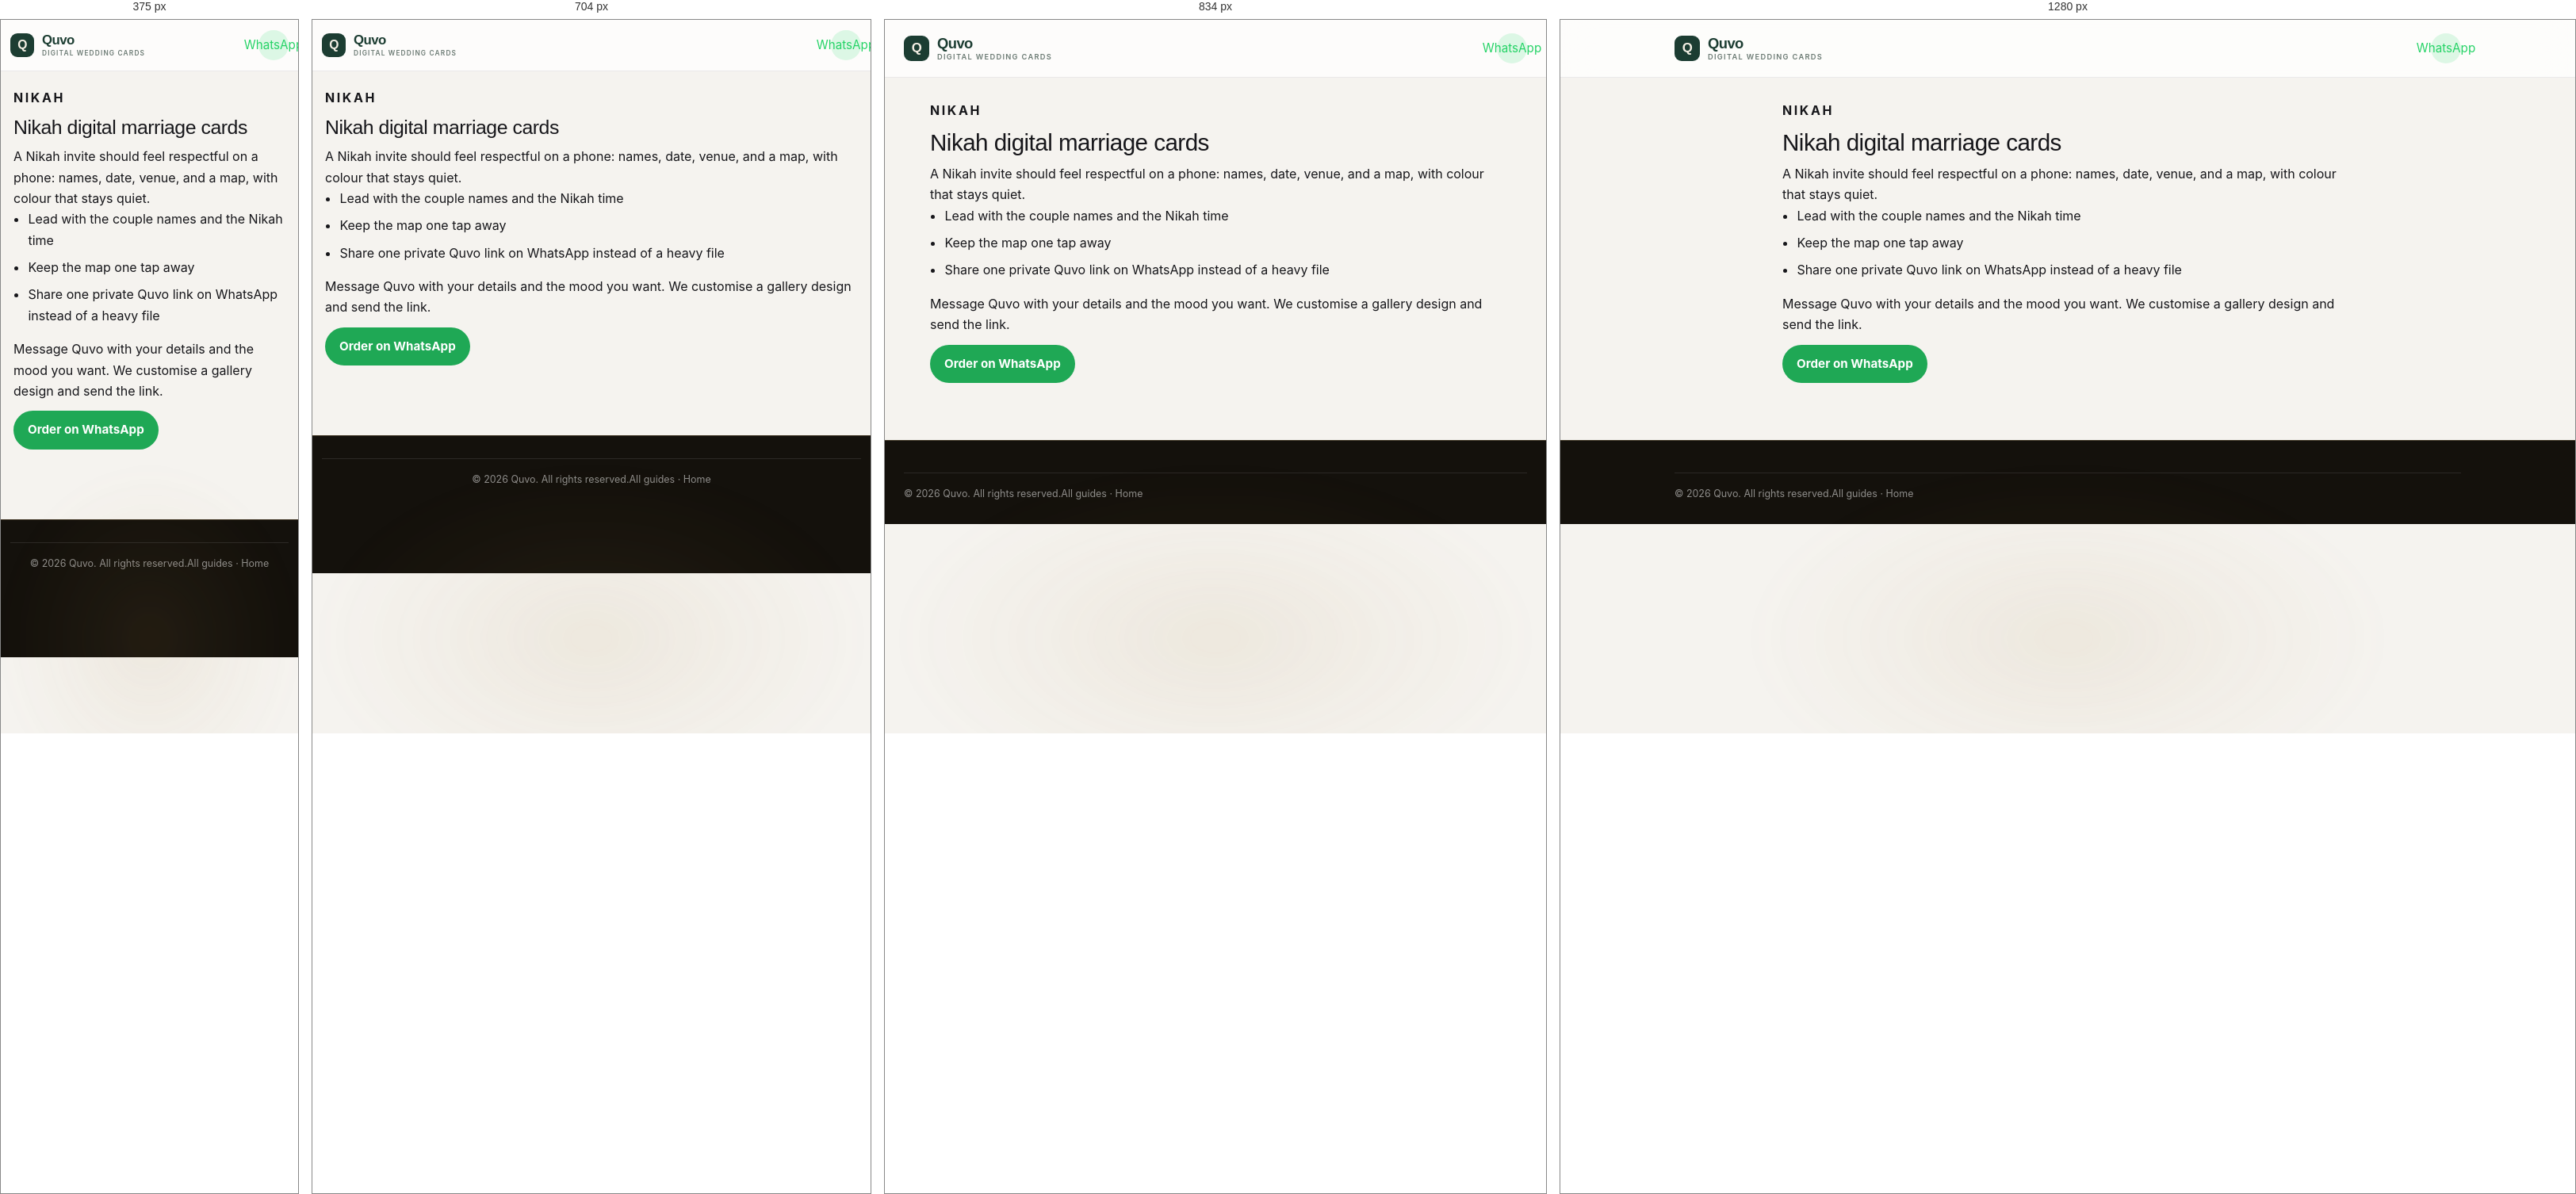
Rendered at 375 px, 704 px, 834 px and 1280 px, left to right.

<!-- file: islamic-nikah-digital-card-guide.html -->
<!DOCTYPE html>
<html lang="en">
<head>
  <meta charset="UTF-8" />
  <meta name="viewport" content="width=device-width, initial-scale=1.0, viewport-fit=cover" />
  <title>Nikah Digital Marriage Cards – Quvo</title>
  <link rel="stylesheet" href="../styles.css" />
</head>
<body>
  <header class="header-bar">
    <div class="container header-container">
      <a href="../" class="brand-lockup" aria-label="Quvo home">
        <span class="brand-mark" aria-hidden="true">Q</span>
        <span class="brand-copy">
          <span class="brand-name">Quvo</span>
          <span class="brand-tag">Digital wedding cards</span>
        </span>
      </a>
      <a href="https://wa.me/918903962685" target="_blank" rel="noopener" class="header-wa-icon" aria-label="Chat on WhatsApp">WhatsApp</a>
    </div>
  </header>
  <main class="legal-wrap">
    <article class="legal-card">
      <p class="legal-kicker">Nikah</p>
      <h1>Nikah digital marriage cards</h1>
      <p>A Nikah invite should feel respectful on a phone: names, date, venue, and a map, with colour that stays quiet.</p>
      <ul>
        <li>Lead with the couple names and the Nikah time</li>
        <li>Keep the map one tap away</li>
        <li>Share one private Quvo link on WhatsApp instead of a heavy file</li>
      </ul>
      <p>Message Quvo with your details and the mood you want. We customise a gallery design and send the link.</p>
      <a class="legal-wa" href="https://wa.me/918903962685?text=Hi%20Quvo%2C%20I%20would%20like%20a%20Nikah%20invitation" target="_blank" rel="noopener">Order on WhatsApp</a>
    </article>
  </main>
  <footer class="footer">
    <div class="container">
      <div class="footer-bottom">
        <span>&copy; 2026 Quvo. All rights reserved.</span>
        <span><a href="index.html">All guides</a> · <a href="../">Home</a></span>
      </div>
    </div>
  </footer>
</body>
</html>


/* @media block from styles.css */
@media (max-width: 768px) {
  .hero-action-wrapper {
    display: none;
  }
}

/* @media block from styles.css */
@media (max-width: 768px) {
  .hero-showroom-showcase,
  .hero-showroom-caption {
    display: none;
  }
  .hero-proof-strip {
    margin-bottom: 8px;
  }
}

/* @media block from styles.css */
@media (max-width: 900px) {
  .catalogue-trust-strip {
    grid-template-columns: repeat(2, 1fr);
  }

  .catalogue-trust-item {
    border-right: none;
    border-bottom: 1px solid var(--color-border);
    padding: 12px 18px;
  }

  .catalogue-trust-item:nth-child(odd) {
    border-right: 1px solid var(--color-border);
  }

  .catalogue-trust-item:nth-last-child(-n+2) {
    border-bottom: none;
  }
}

/* @media block from styles.css */
@media (max-width: 520px) {
  .catalogue-trust-strip {
    grid-template-columns: repeat(2, 1fr);
  }

  .catalogue-trust-item {
    padding: 11px 14px;
    gap: 8px;
  }

  .catalogue-trust-icon {
    width: 28px;
    height: 28px;
  }

  .catalogue-trust-icon svg {
    width: 14px;
    height: 14px;
  }

  .catalogue-trust-content strong {
    font-size: 0.72rem;
  }

  .catalogue-trust-content span {
    font-size: 0.62rem;
  }
}

/* @media block from styles.css */
@media (max-width: 600px) {
  .promo-top-bar-inner {
    justify-content: center;
    text-align: center;
  }
  .hero-promo {
    padding-top: 32px;
    padding-bottom: 32px;
  }
  .hero-promo-badge {
    display: none;
  }
  .hero-desc {
    font-size: 0.92rem;
    color: var(--color-text-soft);
    line-height: 1.55;
  }
  .hero-offer-card {
    padding: 22px 20px;
    margin: 22px auto 0;
  }
  .hero-offer-price {
    font-size: 3.6rem;
  }
  .hero-offer-currency {
    font-size: 1.6rem;
  }
}

/* @media block from styles.css */
@media (max-width: 900px) {
  .header-bar {
    position: relative;
    backdrop-filter: none;
    -webkit-backdrop-filter: none;
  }
}

/* @media block from styles.css */
@media (max-width: 600px) {
  .hero {
    padding: 16px 0 8px;
  }

  .hero-title {
    font-size: clamp(2rem, 8vw, 2.5rem);
    line-height: 1.08;
    margin-bottom: 12px;
    max-width: 14ch;
  }

  .hero-desc {
    font-size: 0.92rem;
    max-width: 320px;
    line-height: 1.5;
  }
}

/* @media block from styles.css */
@media (max-width: 600px) {
  .catalogue-section {
    padding: 56px 0 180px;
  }
}

/* @media block from styles.css */
@media (max-width: 768px) {
  .controls-card {
    display: none;
  }
}

/* @media block from styles.css */
@media (max-width: 480px) {
  .tier-floating-nav {
    bottom: 14px;
    left: 0;
    right: 0;
    margin: 0 auto;
    max-width: calc(100vw - 16px);
  }
  .glass-radio-group label {
    min-width: 56px;
    font-size: 0.70rem;
    padding: 0.5rem 0.6rem;
    gap: 4px;
  }
  .tier-meta {
    font-size: 0.62rem;
    opacity: 0.65;
  }
}

/* @media block from styles.css */
@media (max-width: 600px) {
  .floating-whatsapp {
    bottom: 92px;
    right: 14px;
    width: 48px;
    height: 48px;
    z-index: 999 !important;
  }
  .floating-whatsapp svg {
    width: 26px;
    height: 26px;
  }
}

/* @media block from styles.css */
@media (max-width: 380px) {
  .floating-whatsapp {
    bottom: 86px;
    right: 12px;
    width: 44px;
    height: 44px;
  }
  .floating-whatsapp svg {
    width: 24px;
    height: 24px;
  }
}

/* @media block from styles.css */
@media (max-width: 1024px) {
  .templates-grid {
    grid-template-columns: repeat(2, 1fr);
    gap: 22px 18px;
  }
}

/* @media block from styles.css */
@media (max-width: 640px) {
  .templates-grid:not(.view-list) {
    grid-template-columns: 1fr !important;
    gap: 20px !important;
    padding: 0 4px;
  }

  .templates-grid:not(.view-list) .template-card {
    min-height: 480px !important;
    aspect-ratio: 4 / 5 !important;
    border-radius: 24px !important;
  }

  .templates-grid:not(.view-list) .template-card-content {
    bottom: var(--card-padding-mobile) !important;
    left: var(--card-padding-mobile) !important;
    right: var(--card-padding-mobile) !important;
    gap: 10px !important;
  }

  .templates-grid:not(.view-list) .template-card-title {
    font-size: 1.55rem !important;
  }

  .templates-grid:not(.view-list) .template-card-desc {
    font-size: 0.84rem !important;
  }

  .templates-grid:not(.view-list) .template-card-price {
    font-size: 1.6rem !important;
  }

  .templates-grid:not(.view-list) .template-btn-preview,
  .templates-grid:not(.view-list) .template-btn-order,
  .templates-grid:not(.view-list) .template-btn-wa {
    height: 48px !important;
    font-size: 0.9rem !important;
  }

  .templates-grid:not(.view-list) .template-card-overlay {
    background: linear-gradient(
      to bottom,
      rgba(0, 0, 0, 0) 30%,
      rgba(0, 0, 0, 0.15) 40%,
      rgba(0, 0, 0, 0.55) 52%,
      rgba(0, 0, 0, 0.88) 68%,
      rgba(0, 0, 0, 0.97) 84%,
      rgba(0, 0, 0, 0.99) 100%
    );
  }
}

/* @media block from styles.css */
@media (max-width: 768px) {
  .header-bar {
    padding: 10px 0;
  }

  .container {
    padding: 0 12px;
  }

  .logo-img {
    height: 22px;
    max-width: 100px;
  }

  .brand-mark {
    width: 30px;
    height: 30px;
    font-size: 0.98rem;
  }

  .brand-name {
    font-size: 1.05rem;
  }

  .brand-tag {
    font-size: 0.52rem;
  }

  .header-bar {
    padding: 10px 0;
    padding-top: max(10px, env(safe-area-inset-top));
  }

  .hero-action-wrapper a,
  .hero-primary-cta,
  .hero-wa-cta {
    min-height: 48px;
  }

  .floating-whatsapp {
    bottom: max(88px, calc(env(safe-area-inset-bottom) + 76px));
    right: max(14px, env(safe-area-inset-right));
  }

  .header-container {
    gap: 6px;
  }

  .header-actions {
    gap: 6px !important;
  }

  .header-blog-btn {
    display: none !important;
  }

  .currency-switch-container {
    gap: 1px;
  }

  .currency-btn {
    padding: 4px 6px;
    font-size: 0.62rem;
    min-width: 32px;
  }

  .cta-text-full {
    display: none !important;
  }

  .cta-text-short {
    display: inline-block !important;
  }

  .header-cta {
    white-space: nowrap;
    padding: 6px 11px !important;
    font-size: 0.72rem !important;
    font-weight: 700;
  }
}

/* @media block from styles.css */
@media (max-width: 520px) {
  .budget-pill-btn {
    display: none !important;
  }
}

/* @media block from styles.css */
@media (max-width: 600px) {
  .urgency-text-full {
    display: none !important;
  }
  .urgency-text-short {
    display: inline-block !important;
  }

  .urgency-banner {
    padding: 9px 0;
  }

  .urgency-inner {
    flex-direction: row;
    flex-wrap: wrap;
    justify-content: center;
    align-items: center;
    gap: 6px 14px;
  }

  .urgency-countdown,
  .urgency-viewers {
    font-size: var(--text-micro);
    gap: 5px;
  }

  .urgency-timer {
    padding: 2px 9px;
    font-size: var(--text-micro);
  }

  .urgency-dot {
    width: 7px;
    height: 7px;
  }
}

/* @media block from styles.css */
@media (max-width: 600px) {
  .section-title {
    font-size: 1.5rem;
    line-height: 1.15;
    max-width: 280px;
    margin-left: auto;
    margin-right: auto;
  }

  .section-subtitle {
    padding: 0 20px;
    margin-bottom: 24px;
    font-size: 0.82rem;
  }
}

/* @media block from styles.css */
@media (max-width: 600px) {
  .how-it-works {
    padding: 24px 16px;
    text-align: center;
  }

  .how-it-works .container {
    display: flex;
    flex-direction: column;
    align-items: center;
  }

  .how-it-works-toggle {
    width: 100%;
    max-width: 320px;
    padding: 15px 24px;
    font-size: 0.95rem;
  }
}

/* @media block from styles.css */
@media (max-width: 600px) {
  .how-it-works {
    padding: 18px 0 8px;
  }

  .how-steps {
    flex-direction: column;
    gap: 10px;
    align-items: stretch;
  }

  .how-step {
    flex: 1 1 auto;
    max-width: 100%;
    padding: 14px 16px 16px;
    text-align: left;
    display: grid;
    grid-template-columns: 36px 1fr;
    grid-template-areas:
      "icon  arrow"
      "icon  title"
      ".     desc";
    column-gap: 12px;
    row-gap: 4px;
  }

  .how-step-icon {
    grid-area: icon;
    font-size: 1.3rem;
    margin: 0;
    align-self: center;
    justify-self: center;
    width: 36px;
    height: 36px;
    border-radius: 50%;
    background-color: var(--color-brand-gold-light);
    display: flex;
    align-items: center;
    justify-content: center;
  }

  .how-step-title {
    grid-area: title;
    font-size: 0.85rem;
    margin: 0;
  }

  .how-step-desc {
    grid-area: desc;
    font-size: 0.72rem;
    line-height: 1.45;
  }

  /* Hide the between-card arrow div, render a small arrow inside each
     card's top-right corner via a ::after on the icon (which sits in the
     top-right of the grid). */
  .how-step-arrow {
    display: none;
  }

  .how-step-icon::after {
    content: "↓";
    position: absolute;
    top: 12px;
    right: 14px;
    color: var(--color-brand-gold);
    font-size: 0.95rem;
    opacity: 0.7;
    line-height: 1;
  }
}

/* @media block from styles.css */
@media (max-width: 480px) {
  .testimonial-card {
    flex: 0 0 86vw;
    max-width: 420px;
  }
}

/* @media block from styles.css */
@media (max-width: 480px) {
  .testimonials-nav-btn {
    width: 32px;
    height: 32px;
    font-size: 0.9rem;
  }
}

/* @media block from styles.css */
@media (max-width: 600px) {
  .testimonials-wrapper {
    padding-bottom: 56px;
  }

  .testimonials-nav-btn {
    top: auto;
    bottom: 8px;
    transform: none;
  }

  .testimonials-nav-prev { left: calc(50% - 50px); }
  .testimonials-nav-next { left: calc(50% + 18px); }

  .testimonials-nav-btn:hover {
    transform: translateY(-1px);
  }
}

/* @media block from styles.css */
@media (max-width: 600px) {
  .testimonial-quote {
    font-size: 0.92rem;
    line-height: 1.6;
  }
}

/* @media block from styles.css */
@media (max-width: 600px) {
  .trust-item {
    flex: 0 0 82vw;
    max-width: 360px;
    min-width: 0;
  }
}

/* @media block from styles.css */
@media (max-width: 600px) {
  .guides-section {
    padding: 56px 0 32px;
  }

  .guide-card {
    padding: 18px 20px;
  }

  .guide-title {
    font-size: 1rem;
  }
}

/* @media block from styles.css */
@media (max-width: 600px) {
  .final-cta {
    padding: 56px 0;
  }

  .final-cta .container {
    padding: 32px 20px;
    border-radius: var(--radius-md);
  }

  .final-cta-buttons {
    gap: 8px;
  }

  .final-cta-buttons .btn-hero-primary,
  .final-cta-buttons .btn-hero-whatsapp {
    font-size: 0.78rem;
    padding: 12px 14px;
  }

  .final-cta-micro {
    gap: 6px 16px;
    font-size: var(--text-micro);
  }
}

/* @media block from styles.css */
@media (min-width: 769px) {
  .footer {
    padding: 40px 0 28px;
  }

  .footer-inner {
    grid-template-columns: 1.2fr 1fr;
    align-items: start;
    gap: 32px 48px;
  }

  .footer-nav {
    gap: 24px 40px;
  }

  .footer-wa {
    display: inline-flex;
    width: auto;
    padding: 12px 20px;
  }

  .footer-bottom {
    grid-column: 1 / -1;
    justify-content: flex-start;
  }
}

/* @media block from styles.css */
@media (max-width: 768px) {
  .hero-title {
    font-size: 2.1rem;
  }

  .pricing-grid {
    display: flex;
    flex-direction: row;
    overflow-x: auto;
    scroll-snap-type: x mandatory;
    scroll-behavior: smooth;
    gap: 12px;
    padding: 6px 16px 16px;
    margin-left: -16px;
    margin-right: -16px;
    -webkit-overflow-scrolling: touch;
    scrollbar-width: none;
  }

  .pricing-grid::-webkit-scrollbar {
    display: none;
  }

  .pricing-card {
    flex: 0 0 84vw;
    max-width: 310px;
    scroll-snap-align: center;
    scroll-snap-stop: always;
    box-sizing: border-box;
    padding: 18px 16px;
    overflow: hidden;
  }

  .pricing-card.featured {
    transform: none;
    border: 1.5px solid var(--color-brand-gold);
    box-shadow: 0 8px 24px rgba(192, 149, 89, 0.15);
  }

  /* Row parameters mobile spacing — handled by the dedicated
     .template-card 3-column composition block earlier in this file. */
}

/* @media block from styles.css */
@media (max-width: 900px) {

  /* Floating tier nav is now visible on all viewports */

  html,
  body {
    overflow-x: hidden;
  }

  .hero {
    padding: 18px 0 14px;
  }

  .how-it-works {
    padding: 24px 0 6px;
  }

  .pricing-section {
    padding: 24px 0;
  }

  .social-proof {
    padding: 36px 0 24px;
  }

  .catalogue-section {
    padding: 32px 0 120px;
  }

  .faq-section {
    padding: 36px 0 28px;
  }
}

/* @media block from styles.css */
@media (max-width: 768px) {
  .preview-modal-panel {
    width: 100vw;
    height: 100dvh;
    max-height: 100dvh;
    border-radius: 0;
    border: none;
  }

  .preview-modal-header {
    padding: 10px 14px;
    gap: 8px;
  }

  .preview-title-row {
    display: flex;
    align-items: center;
    gap: 8px;
  }

  .preview-modal-title {
    font-size: 0.95rem;
    max-width: 170px;
    white-space: nowrap;
    overflow: hidden;
    text-overflow: ellipsis;
  }

  .preview-price-badge {
    font-size: 0.76rem;
    padding: 2px 7px;
    white-space: nowrap;
  }

  .preview-header-btn {
    padding: 4px 10px;
    font-size: 0.72rem;
    white-space: nowrap;
  }

  .preview-modal-body {
    align-items: flex-start;
    padding: 4px 6px 8px;
    overflow: hidden;
  }

  /* Authentic 375x812 iPhone Resolution Frame — Scaled to fit modal canvas */
  .preview-modal-iframe-wrap {
    position: relative;
    width: 375px;
    height: 812px;
    background-color: #000000;
    border-radius: 44px;
    padding: 34px 10px 10px 10px;
    box-shadow: 0 20px 60px rgba(0, 0, 0, 0.85), 0 0 0 8px #18181b, 0 0 0 9px rgba(255, 255, 255, 0.15);
    flex-shrink: 0;
    margin: 0 auto;
    transform-origin: center top;
  }

  .preview-modal-iframe {
    border-radius: 34px;
  }

  .preview-modal-phone-notch {
    display: block !important;
    top: 10px;
    width: 96px;
    height: 24px;
    border-radius: 14px;
  }

  .phone-button {
    display: block !important;
  }

  .phone-vol-up { left: -14px; top: 120px; width: 4px; height: 48px; }
  .phone-vol-down { left: -14px; top: 180px; width: 4px; height: 48px; }
  .phone-power { right: -14px; top: 140px; width: 4px; height: 60px; }

  .preview-side-arrow {
    width: 34px;
    height: 34px;
    font-size: 1.4rem;
    background: rgba(12, 9, 18, 0.8);
    border-color: rgba(212, 175, 55, 0.3);
  }

  .side-arrow-prev { left: 6px; }
  .side-arrow-next { right: 6px; }

  .preview-modal-toolbar {
    padding: 10px 12px 14px;
    flex-direction: column;
    align-items: stretch;
    gap: 10px;
  }

  .preview-toolbar-top-row {
    display: flex;
    align-items: center;
    justify-content: space-between;
    width: 100%;
  }

  .promo-top-bar-inner {
    justify-content: center;
    flex-wrap: wrap;
    gap: 8px;
    text-align: center;
  }
  .promo-top-text {
    font-size: 0.82rem;
  }

  .preview-modal-actions {
    width: 100%;
    display: flex !important;
    flex-direction: row !important;
    align-items: center !important;
    justify-content: center !important;
    gap: 8px !important;
    flex-wrap: nowrap !important;
  }

  .preview-toolbar-buy {
    width: auto !important;
    flex: 1 1 50% !important;
    padding: 10px 12px !important;
    font-size: 0.8rem !important;
    text-align: center;
    border-radius: var(--border-radius-pill);
    box-shadow: 0 4px 16px rgba(37, 211, 102, 0.45);
    white-space: nowrap !important;
    justify-content: center;
  }
}

/* @media block from styles.css */
@media (max-width: 768px) {
  .policy-card {
    padding: 22px 20px;
  }
  .policy-header h1 {
    font-size: 1.75rem;
  }
}

/* @media block from styles.css */
@media (max-width: 768px) {
  .budget-downsell-card {
    flex-direction: column;
    text-align: center;
    padding: 20px 18px;
  }
  .budget-downsell-left {
    flex-direction: column;
    gap: 10px;
  }
  .budget-downsell-cta {
    width: 100%;
    justify-content: center;
  }
}

/* @media block from styles.css */
@media (max-width: 580px) {
  .header-blog-btn {
    display: none;
  }
}

/* @media block from styles.css */
@media (max-width: 768px) {
  .hero-showroom {
    min-height: 0;
    padding: 22px 0 18px;
  }

  .hero-showroom::before {
    background:
      linear-gradient(180deg, rgba(13, 7, 20, 0.62), rgba(13, 7, 20, 0.96)),
      url("assets/hero-botanical-frame.png") 42% center / cover no-repeat;
    opacity: 0.58;
  }

  .hero-showroom .container {
    padding-inline: 18px;
    padding-bottom: 78px;
  }

  .hero-kicker {
    margin-bottom: 9px;
    font-size: 0.58rem;
    letter-spacing: 0.11em;
  }

  .hero-headline {
    font-size: clamp(2rem, 10vw, 2.7rem);
    line-height: 1.04;
    margin-bottom: 10px;
  }

  .hero-subheadline {
    max-width: 34ch;
    margin: 0 auto 10px;
    font-size: 0.88rem;
    line-height: 1.45;
  }

  .hero-process-line {
    display: none;
  }

  .hero-action-wrapper {
    display: flex;
    margin-bottom: 12px;
  }

  .hero-primary-cta {
    min-height: 44px;
    padding: 11px 22px;
    font-size: 0.88rem;
  }

  .hero-wa-cta {
    display: none;
  }

  .hero-proof-strip {
    position: absolute;
    left: 18px;
    bottom: 19px;
    gap: 7px;
    margin: 0;
    padding: 8px 12px;
    font-size: 0.68rem;
    white-space: nowrap;
  }

  .hero-proof-strip > :nth-child(4),
  .hero-proof-strip > :nth-child(5),
  .hero-proof-item:first-child .hero-proof-text {
    display: none;
  }

  .hero-showroom-showcase {
    position: absolute;
    right: 22px;
    bottom: 5px;
    display: flex;
    width: 138px;
    height: 82px;
    margin: 0;
    padding: 0;
    overflow: visible;
    gap: 0;
  }

  .showroom-card {
    position: absolute;
    top: 0;
    left: 50%;
    width: 52px;
    height: 74px;
    border-radius: 8px;
  }

  .showroom-card-classic {
    transform: translateX(-68px) rotate(-9deg) translateY(5px) !important;
  }

  .showroom-card-premium.is-hero-center {
    width: 57px;
    height: 80px;
    transform: translateX(-29px) translateY(-2px) scale(1.04) !important;
  }

  .showroom-card-luxury {
    transform: translateX(13px) rotate(9deg) translateY(5px) !important;
  }

  .showroom-card-media {
    height: 100%;
    aspect-ratio: auto;
  }

  .showroom-card-footer,
  .showroom-card-overlay,
  .showroom-popular-pill {
    display: none;
  }

  .hero-showroom-caption {
    display: none;
  }
}

/* @media block from styles.css */
@media (max-width: 640px) {
  .templates-grid.view-list .template-card {
    padding: 10px 12px !important;
    gap: 10px !important;
    border-radius: 14px !important;
  }
  .templates-grid.view-list .template-card-media {
    width: 48px !important;
    height: 48px !important;
    border-radius: 10px !important;
  }
  .templates-grid.view-list .template-card-title {
    font-size: 0.92rem !important;
  }
  .templates-grid.view-list .template-card-action-side {
    gap: 8px !important;
  }
  .templates-grid.view-list .template-card-price {
    font-size: 0.95rem !important;
  }
  .templates-grid.view-list .template-btn-preview-primary {
    padding: 7px 11px !important;
    font-size: 0.76rem !important;
  }
  .templates-grid.view-list .btn-text-invitation {
    display: none !important;
  }
  .templates-grid.view-list .wa-text-label {
    display: none !important;
  }
  .templates-grid.view-list .template-card-wa-link {
    padding: 7px !important;
    width: 32px !important;
    height: 32px !important;
    justify-content: center !important;
    border-radius: 50% !important;
  }
}

/* @media block from styles.css */
@media (max-width: 540px) {
  .preview-actions-row {
    flex-direction: column !important;
    width: 100% !important;
    gap: 8px !important;
  }
  .preview-toolbar-razorpay,
  .preview-toolbar-wa {
    width: 100% !important;
    max-width: 100% !important;
  }
}

/* @media block from styles.css */
@media (max-width: 768px) {
  .legal-wrap {
    padding: 20px 16px 88px;
  }
  .legal-card h1 {
    font-size: 1.55rem;
  }
}

/* @media block from styles.css */
@media (max-width: 768px) {
  .hero-action-wrapper {
    display: flex !important;
    flex-direction: column;
    width: 100%;
    gap: 10px;
    margin-bottom: 14px;
  }

  .hero-primary-cta,
  .hero-wa-cta {
    display: flex !important;
    width: 100%;
    min-height: 48px;
    box-sizing: border-box;
  }

  .hero-showroom .container {
    padding-bottom: 18px !important;
  }

  .hero-proof-strip {
    position: static !important;
    left: auto !important;
    bottom: auto !important;
    white-space: normal;
    margin: 8px auto 0;
  }

  .preview-modal-iframe-wrap {
    width: 100% !important;
    height: 100% !important;
    max-width: none !important;
    border-radius: 0 !important;
    padding: 0 !important;
    box-shadow: none !important;
    transform: none !important;
    margin: 0 !important;
  }

  .preview-modal-iframe {
    border-radius: 0 !important;
    width: 100% !important;
    height: 100% !important;
  }

  .preview-modal-phone-notch,
  .phone-button {
    display: none !important;
  }

  .preview-modal-body {
    padding: 0 !important;
    flex: 1;
    min-height: 0;
  }

  .footer {
    padding-bottom: calc(108px + env(safe-area-inset-bottom)) !important;
  }

  .templates-grid:not(.view-list) .template-card {
    min-height: 420px !important;
  }

  .faq-question {
    min-height: 48px;
    text-align: left;
  }
}